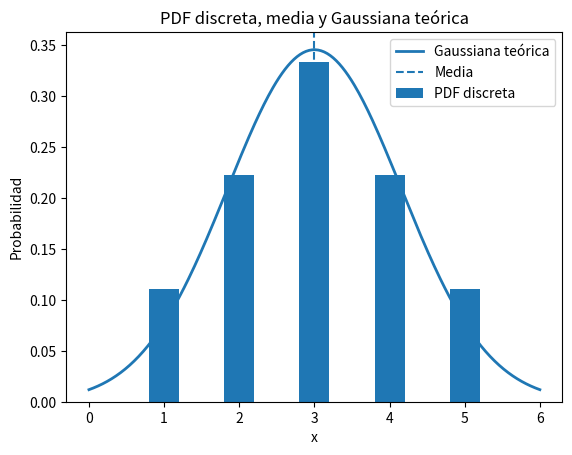
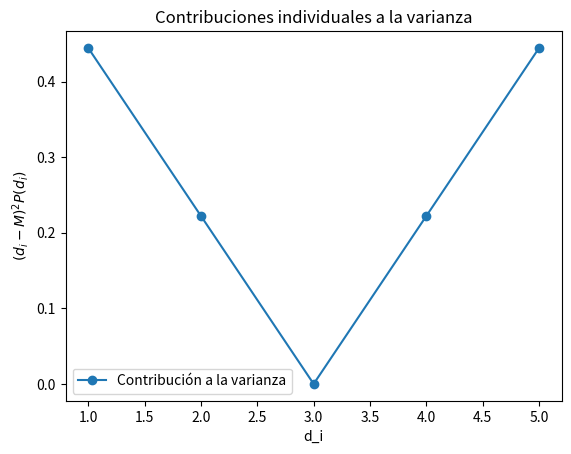

Reproduce these figures in Python, in order.
import numpy as np
import matplotlib.pyplot as plt
from collections import Counter
from math import sqrt, pi, exp

# ----------------------------
# Datos
# ----------------------------
x = np.array([1, 2, 2, 3, 3, 3, 4, 4, 5])
n = len(x)

# ----------------------------
# Conjunto de valores distintos
# ----------------------------
D = np.unique(x)

# ----------------------------
# Frecuencias y PDF discreta
# ----------------------------
frecuencias = Counter(x)
P = np.array([frecuencias[di] / n for di in D])

# ----------------------------
# Media y varianza (definición probabilística)
# ----------------------------
media = np.sum(D * P)
varianza = np.sum((D - media)**2 * P)
sigma = sqrt(varianza)

# ----------------------------
# Mostrar resultados
# ----------------------------
print("Valores distintos D:", D)
print("PDF:", P)
print(f"\nMedia = {media:.3f}")
print(f"Varianza = {varianza:.3f}")
print(f"Desviación estándar = {sigma:.3f}")

# ----------------------------
# Gaussiana teórica
# ----------------------------
x_cont = np.linspace(min(D)-1, max(D)+1, 300)
gaussiana = (1 / (sigma * sqrt(2*pi))) * np.exp(-0.5 * ((x_cont - media)/sigma)**2)

# ----------------------------
# Gráfica PDF + Gaussiana
# ----------------------------
plt.figure()
plt.bar(D, P, width=0.4, label='PDF discreta')
plt.plot(x_cont, gaussiana, label='Gaussiana teórica', linewidth=2)
plt.axvline(media, linestyle='--', label='Media')
plt.xlabel('x')
plt.ylabel('Probabilidad')
plt.title('PDF discreta, media y Gaussiana teórica')
plt.legend()
plt.show()

# ----------------------------
# Gráfica de varianza (visual)
# ----------------------------
plt.figure()
plt.plot(D, (D - media)**2 * P, 'o-', label='Contribución a la varianza')
plt.xlabel('d_i')
plt.ylabel('$(d_i - M)^2 P(d_i)$')
plt.title('Contribuciones individuales a la varianza')
plt.legend()
plt.show()
